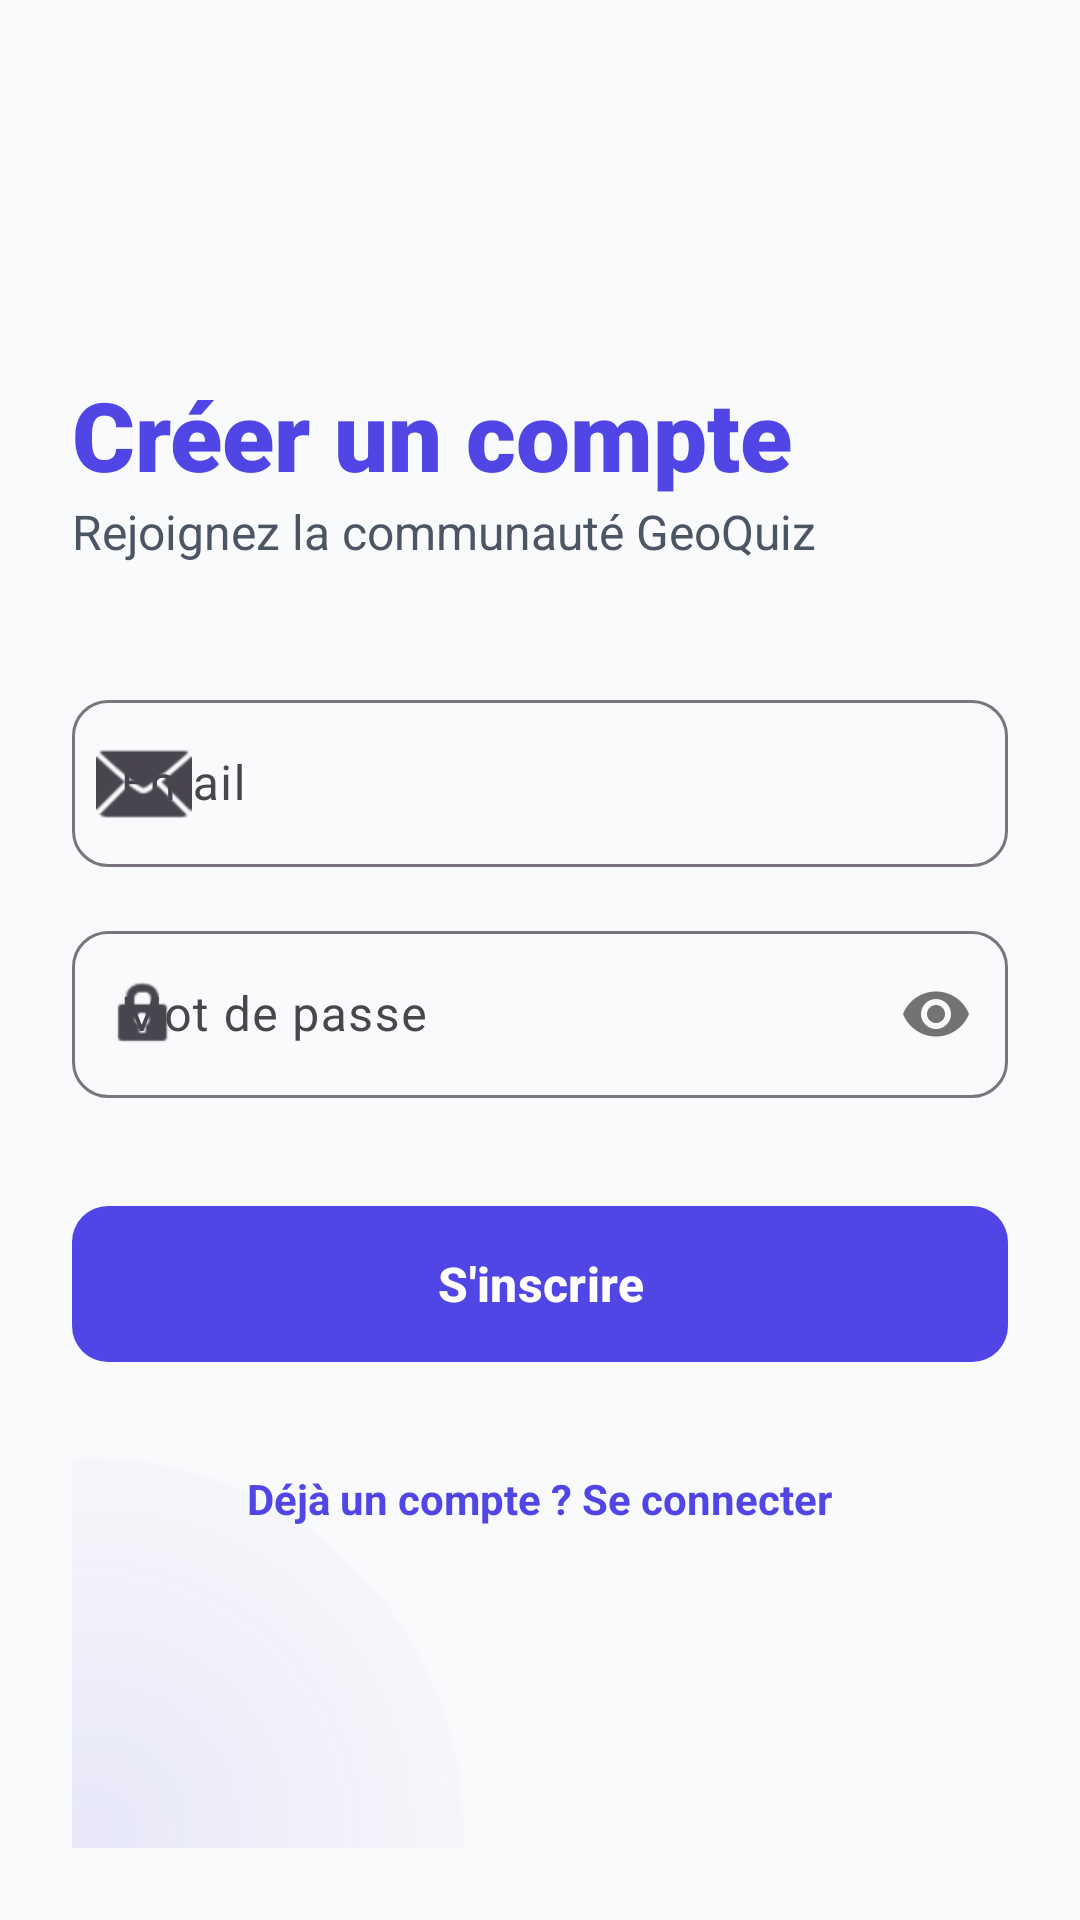

Layout XML and referenced resources for this Android screen:
<!-- AndroidManifest.xml: application theme Theme.GeoQuiz_Cheraa -->
<!-- res/layout/activity_signup.xml -->
<?xml version="1.0" encoding="utf-8"?>
<androidx.constraintlayout.widget.ConstraintLayout xmlns:android="http://schemas.android.com/apk/res/android"
    xmlns:app="http://schemas.android.com/apk/res-auto"
    android:layout_width="match_parent"
    android:layout_height="match_parent"
    android:background="@color/background"
    android:padding="24dp">

    <View
        android:layout_width="250dp"
        android:layout_height="250dp"
        android:layout_marginStart="-120dp"
        android:layout_marginBottom="-120dp"
        android:background="@drawable/bg_circle_gradient"
        app:layout_constraintBottom_toBottomOf="parent"
        app:layout_constraintStart_toStartOf="parent" />

    <LinearLayout
        android:layout_width="match_parent"
        android:layout_height="wrap_content"
        android:orientation="vertical"
        app:layout_constraintBottom_toBottomOf="parent"
        app:layout_constraintTop_toTopOf="parent">

        <TextView
            android:layout_width="wrap_content"
            android:layout_height="wrap_content"
            android:fontFamily="sans-serif-black"
            android:text="Créer un compte"
            android:textColor="@color/primary"
            android:textSize="32sp" />

        <TextView
            android:layout_width="wrap_content"
            android:layout_height="wrap_content"
            android:layout_marginBottom="40dp"
            android:text="Rejoignez la communauté GeoQuiz"
            android:textColor="@color/onSurfaceVariant"
            android:textSize="16sp" />

        <com.google.android.material.textfield.TextInputLayout
            style="@style/Widget.Material3.TextInputLayout.OutlinedBox"
            android:layout_width="match_parent"
            android:layout_height="wrap_content"
            android:layout_marginBottom="16dp"
            android:hint="Email"
            app:boxCornerRadiusBottomEnd="12dp"
            app:boxCornerRadiusBottomStart="12dp"
            app:boxCornerRadiusTopEnd="12dp"
            app:boxCornerRadiusTopStart="12dp"
            app:startIconDrawable="@android:drawable/ic_dialog_email">

            <com.google.android.material.textfield.TextInputEditText
                android:id="@+id/emailEditText"
                android:layout_width="match_parent"
                android:layout_height="wrap_content"
                android:inputType="textEmailAddress" />
        </com.google.android.material.textfield.TextInputLayout>

        <com.google.android.material.textfield.TextInputLayout
            style="@style/Widget.Material3.TextInputLayout.OutlinedBox"
            android:layout_width="match_parent"
            android:layout_height="wrap_content"
            android:layout_marginBottom="32dp"
            android:hint="Mot de passe"
            app:boxCornerRadiusBottomEnd="12dp"
            app:boxCornerRadiusBottomStart="12dp"
            app:boxCornerRadiusTopEnd="12dp"
            app:boxCornerRadiusTopStart="12dp"
            app:passwordToggleEnabled="true"
            app:startIconDrawable="@android:drawable/ic_lock_idle_lock">

            <com.google.android.material.textfield.TextInputEditText
                android:id="@+id/passwordEditText"
                android:layout_width="match_parent"
                android:layout_height="wrap_content"
                android:inputType="textPassword" />
        </com.google.android.material.textfield.TextInputLayout>

        <com.google.android.material.button.MaterialButton
            android:id="@+id/signupButton"
            android:layout_width="match_parent"
            android:layout_height="60dp"
            android:text="S'inscrire"
            android:textAllCaps="false"
            android:textSize="16sp"
            android:textStyle="bold"
            app:cornerRadius="12dp" />

        <TextView
            android:id="@+id/loginTextView"
            android:layout_width="wrap_content"
            android:layout_height="wrap_content"
            android:layout_gravity="center"
            android:layout_marginTop="24dp"
            android:padding="8dp"
            android:text="Déjà un compte ? Se connecter"
            android:textColor="@color/primary"
            android:textStyle="bold" />

    </LinearLayout>

</androidx.constraintlayout.widget.ConstraintLayout>
<!-- resources referenced by this layout -->
<resources>
  <color name="background">#F9FAFB</color>
  <color name="onSurfaceVariant">#4B5563</color>
  <color name="primary">#4F46E5</color>
  <!-- drawable bg_circle_gradient (drawable) -->
  <?xml version="1.0" encoding="utf-8"?>
  <shape xmlns:android="http://schemas.android.com/apk/res/android"
      android:shape="oval">
      <gradient
          android:startColor="#1A4F46E5"
          android:endColor="#004F46E5"
          android:type="radial"
          android:gradientRadius="150dp" />
  </shape>
  <style name="Theme.GeoQuiz_Cheraa" parent="Theme.Material3.Light.NoActionBar">
          
          <item name="colorPrimary">@color/primary</item>
          <item name="colorOnPrimary">@color/onPrimary</item>
          <item name="colorPrimaryContainer">@color/primaryContainer</item>
          <item name="colorOnPrimaryContainer">@color/onPrimaryContainer</item>
  
          
          <item name="colorSecondary">@color/secondary</item>
          <item name="colorOnSecondary">@color/onSecondary</item>
          <item name="colorSecondaryContainer">@color/secondaryContainer</item>
          <item name="colorOnSecondaryContainer">@color/onSecondaryContainer</item>
  
          
          <item name="android:statusBarColor">@color/surface</item>
          <item name="android:windowLightStatusBar">true</item>
          <item name="android:navigationBarColor">@color/surface</item>
  
          <item name="android:windowBackground">@color/background</item>
      </style>
  <color name="onPrimary">#FFFFFF</color>
  <color name="primaryContainer">#E0E7FF</color>
  <color name="onPrimaryContainer">#312E81</color>
  <color name="secondary">#10B981</color>
  <color name="onSecondary">#FFFFFF</color>
  <color name="secondaryContainer">#D1FAE5</color>
  <color name="onSecondaryContainer">#064E3B</color>
  <color name="surface">#FFFFFF</color>
</resources>
